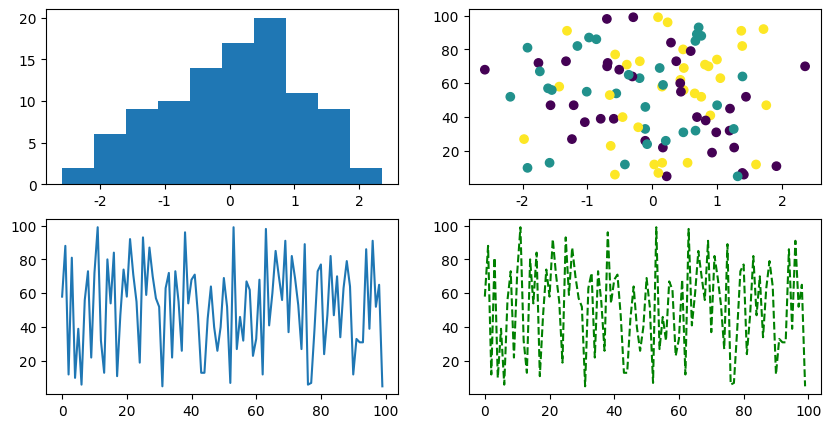

Here is the Python script that generated this plot:
# -*- coding: utf-8 -*-
"""
step05_subplot
- plot 공간을 행렬로 나누어 시각화


[redacted]
"""

import matplotlib.pyplot as plt # data 시각화
import numpy as np # data 생성

# 차트에서 한글 지원 : c:\windows\fonts
plt.rcParams['font.family'] = 'D2coding' #malgun.ttf

# 음수 부호 지원
import matplotlib
matplotlib.rcParams['axes.unicode_minus'] = False

# 1. figure 객체 & subplot
fig = plt.figure(figsize = (10, 5)) # 차트 크기 설정

x1 = fig.add_subplot(2, 2, 1)   # 2행 2열 1번
x2 = fig.add_subplot(2, 2, 2)
x3 = fig.add_subplot(2, 2, 3)
x4 = fig.add_subplot(2, 2, 4)   # ~ 4번

# 2. 차트 자료 생성
data1 = np.random.randn(100) # 난수 실수
data2 = np.random.randint(1, 100, 100) # 난수 정수
data3 = np.random.randint(1, 4, 100) # 난수 정수
data1
data2
data3

# 3. subplot 차트 그리기
x1.hist(data1)
x2.scatter(data1, data2, c = data3)
x3.plot(data2)
x4.plot(data2, 'g--')
plt.show()